Run: headless pygame with SDL's dummy video driver; simulated clock (each Clock.tick advances the game by its frame time, no real sleeping); random seed 0; keys injected as events and as key.get_pressed() state; mouse plan: one left click at the window centre at the start of phase 2, then a move to the lower-right quarter at the start of phase 3.
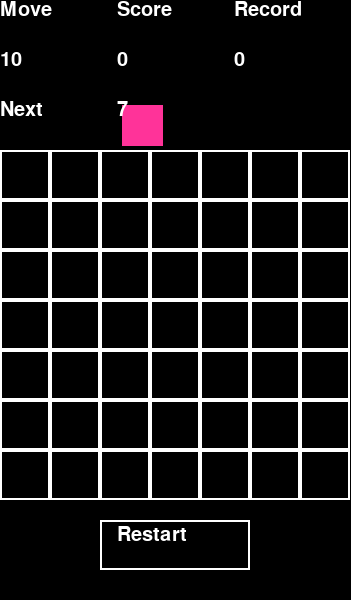
Frame 1 of 4 · flips 1–60 · no input
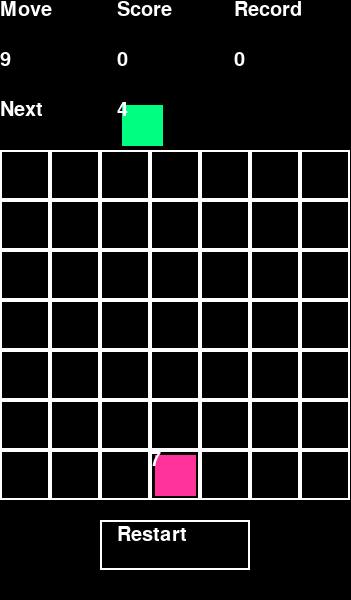
Frame 2 of 4 · flips 61–180 · clicked the window centre · tapped SPACE, RETURN · held RIGHT (→), D
Frame 3 of 4 · flips 181–300 · moved the mouse to the lower-right quarter · held DOWN (↓), S · screen unchanged from frame 2, image omitted
Frame 4 of 4 · flips 301–420 · held LEFT (←), A, UP (↑), W · screen unchanged from frame 3, image omitted

The pygame program that drew these frames:

# !/usr/bin/python

import pygame
import time
import sys
import random

pygame.init()
pygame.display.set_caption("Numbers")
screenSize = (351, 600)
screen = pygame.display.set_mode(screenSize, 0, 32)
size = 7
cellSize = 50
gameTable = []
for x in range(size):
    gameTable.append([0] * size)
currentNumber = random.randint(1, size)
moveCount = 10
score = 0
bestScore = 0
myFont = pygame.font.SysFont("Monospace", 30)
colorWhite = (255, 255, 255)
colorRed = (255, 0, 0)
colorGreen = (0, 255, 0)
colorBlue = (0, 0, 255)
palette = [(255, 51, 51), (255, 153, 51), (255, 255, 51), (0, 255, 128), (51, 153, 255), (51, 51, 255), (255, 51, 153)]


endGame = False


def AddNumber(x):
    global currentNumber, moveCount
    i = int(x / cellSize)
    j = 0
    if gameTable[i][j] == 0:
        gameTable[i][j] = currentNumber
        if score > 0 and score % 10 == 0:
            currentNumber = 2 * size + random.randint(1, size)
        else:
            currentNumber = random.randint(1, size)
        moveCount -= 1


def AddRow():
    global moveCount
    for i in range(size):
        j = 1
        while j < size:
            gameTable[i][j - 1] = gameTable[i][j]
            j += 1
        gameTable[i][size - 1] = 2 * size + random.randint(1, size)
    moveCount = 10


def EndBeforeNewRow():
    elCount = 0
    for i in range(size):
        if gameTable[i][0] != 0:
            elCount += 1
    return elCount == size


def EndAfterNewRow():
    elCount = 0
    for i in range(size):
        if gameTable[i][0] != 0:
            elCount += 1
    return elCount != 0


def CreateDelTable():
    notNull = False
    rowElCount = [0 for i in range(size)]
    colElCount = [0 for i in range(size)]
    delTable = []
    for i in range(size):
        delTable.append([0] * size)

    for i in range(size):
        rowElCount[i] = 0
        colElCount[i] = 0
        for j in range(size):
            if gameTable[i][j] != 0:
                rowElCount[i] += 1
            if gameTable[j][i] != 0:
                colElCount[i] += 1

    for i in range(size):
        for j in range(size):
            if gameTable[i][j] != 0 and (gameTable[i][j] == rowElCount[i] or gameTable[i][j] == colElCount[j]):
                delTable[i][j] = 1
                notNull = True

    return notNull, delTable



def Delete(delTable):
    global score
    for i in range(size):
        for j in range(size):
            if delTable[i][j] != 0:
                gameTable[i][j] = 0
                if i > 0 and gameTable[i - 1][j] > size:
                    gameTable[i - 1][j] -= size
                if i < size - 1 and gameTable[i + 1][j] > size:
                    gameTable[i + 1][j] -= size
                if j > 0 and gameTable[i][j - 1] > size:
                    gameTable[i][j - 1] -= size
                if j < size - 1 and gameTable[i][j + 1] > size:
                    gameTable[i][j + 1] -= size
                score += 1

def ShiftDown():
    repeat = False
    for j in range(size):
        i = size - 2
        while i >= 0:
            if gameTable[j][i] != 0 and gameTable[j][i + 1] == 0:
                gameTable[j][i + 1] = gameTable[j][i]
                gameTable[j][i] = 0
                repeat = True
            i -= 1
    return repeat

def Restart():
    global score, bestScore, moveCount
    for i in range(size):
        for j in range(size):
            gameTable[i][j] = 0
    if score > bestScore:
        bestScore = score
    score = 0
    moveCount = 10


def Draw():
    screen.fill((0, 0, 0))
    for i in range(size):
        for j in range(size):
            pygame.draw.rect(screen, colorWhite, (i * cellSize, j * cellSize + 3 * cellSize, cellSize, cellSize),
                             2)
            if gameTable[i][j] != 0:
                if gameTable[i][j] <= size:
                    pygame.draw.rect(screen, palette[gameTable[i][j] - 1], (i * cellSize + 5, j * cellSize + 3 * cellSize + 5, cellSize - 9, cellSize - 9),
                                     0)
                    text = myFont.render(str(gameTable[i][j]), 1, colorWhite)
                    screen.blit(text, (i * cellSize, j * cellSize + 3 * cellSize, cellSize, cellSize))
                else:
                    if gameTable[i][j] <= 2 * size:
                        pygame.draw.rect(screen, colorWhite, (i * cellSize + 5, j * cellSize + 3 * cellSize + 5, cellSize - 9, cellSize - 9),
                                         0)

                    else:
                        pygame.draw.rect(screen, colorWhite, (i * cellSize + 5, j * cellSize + 3 * cellSize + 5, cellSize - 9, cellSize - 9),
                                         2)
                        pygame.draw.rect(screen, colorWhite, (i * cellSize + 10, j * cellSize + 3 * cellSize + 10, cellSize - 18, cellSize - 18),
                                         0)

    labelMove = myFont.render("Move", 1, colorWhite)
    screen.blit(labelMove, (0, 0, screenSize[0] / 3, cellSize))
    screen.blit(myFont.render(str(moveCount), 1, colorWhite), (0, cellSize, screenSize[0] / 3, cellSize * 2))

    labelScore = myFont.render("Score", 1, colorWhite)
    screen.blit(labelScore, (screenSize[0] / 3, 0, screenSize[0] / 3, cellSize))
    screen.blit(myFont.render(str(score), 1, colorWhite),
                (screenSize[0] / 3, cellSize, screenSize[0] / 3, cellSize * 2))

    labelRecord = myFont.render("Record", 1, colorWhite)
    screen.blit(labelRecord, (screenSize[0] * 2 / 3, 0, screenSize[0] / 3, cellSize))
    screen.blit(myFont.render(str(bestScore), 1, colorWhite),
                (screenSize[0] * 2 / 3, cellSize, screenSize[0] / 3, cellSize * 2))

    labelNext = myFont.render("Next", 1, colorWhite)
    screen.blit(labelNext, (0, cellSize * 2, screenSize[0] / 3, cellSize * 3))
    if currentNumber > 2 * size:
        pygame.draw.rect(screen, colorWhite, (screenSize[0] / 3 + 5, cellSize * 2 + 5, cellSize - 9, cellSize - 9),
                         2)
        pygame.draw.rect(screen, colorWhite, (screenSize[0] / 3 + 10, cellSize * 2 + 10, cellSize - 18, cellSize - 18),
                         0)
    else:
        pygame.draw.rect(screen, palette[currentNumber - 1], (screenSize[0] / 3 + 5, cellSize * 2 + 5, cellSize - 9, cellSize - 9),
                     0)
        screen.blit(myFont.render(str(currentNumber), 1, colorWhite),
                    (screenSize[0] / 3, cellSize * 2, cellSize, cellSize))

    labelRestart = myFont.render("Restart", 1, colorWhite)
    screen.blit(labelRestart, (screenSize[0] / 3, cellSize * 10.5, screenSize[0] / 3, cellSize * 11.5))
    pygame.draw.rect(screen, colorWhite, (2 * cellSize, 10.4 * cellSize, 3 * cellSize, cellSize),
                     2)

    pygame.display.flip()


Update = None
pos = None

def UpdateAdd():
    global Update, pos
    if pos is not None:
        if 10 * cellSize > pos[1] > 3 * cellSize:
            if not endGame:
                AddNumber(pos[0])
                Update = UpdateShift
    pos = None


def UpdateDel():
    global Update
    isDel = CreateDelTable()
    if isDel[0]:
        Delete(isDel[1])
        Update = UpdateShift
    else:
        Update = UpdateRow

def UpdateRow():
    global Update, endGame
    endGame = EndBeforeNewRow() or (moveCount == 0 and EndAfterNewRow())
    if not endGame and moveCount == 0:
        AddRow()
        Update = UpdateDel
    else:
        Update = UpdateAdd

def UpdateShift():
    global Update
    if not ShiftDown():
        Update = UpdateDel

Update = UpdateAdd
while True:
    for event in pygame.event.get():
        if event.type == pygame.QUIT:
            pygame.quit()
            sys.exit(0)
        if event.type == pygame.KEYUP and event.key == pygame.K_ESCAPE:
            pygame.quit()
            sys.exit(0)
        if event.type == pygame.MOUSEBUTTONDOWN:
            if event.button == 1:
                e = True
                pos = event.pos
                if 2 * cellSize < event.pos[0] < 5 * cellSize and 10.4 * cellSize < event.pos[1] < 11.4 * cellSize:
                    Restart()
    Update()
    Draw()
    time.sleep(0.05)
